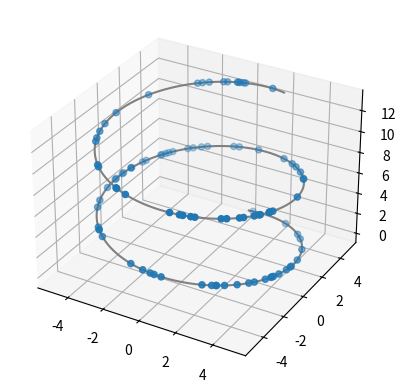

Generate this figure with matplotlib:
from matplotlib import pyplot as plt
from mpl_toolkits.mplot3d import Axes3D

fig = plt.figure()
ax1 = plt.axes(projection='3d')
import numpy as np
z = np.linspace(0,13,1000)
x = 5*np.sin(z)
y = 5*np.cos(z)
zd = 13*np.random.random(100)
xd = 5*np.sin(zd)
yd = 5*np.cos(zd)
ax1.scatter3D(xd,yd,zd, cmap='Blues')  #绘制散点图
ax1.plot3D(x,y,z,'gray')    #绘制空间曲线
plt.show()
